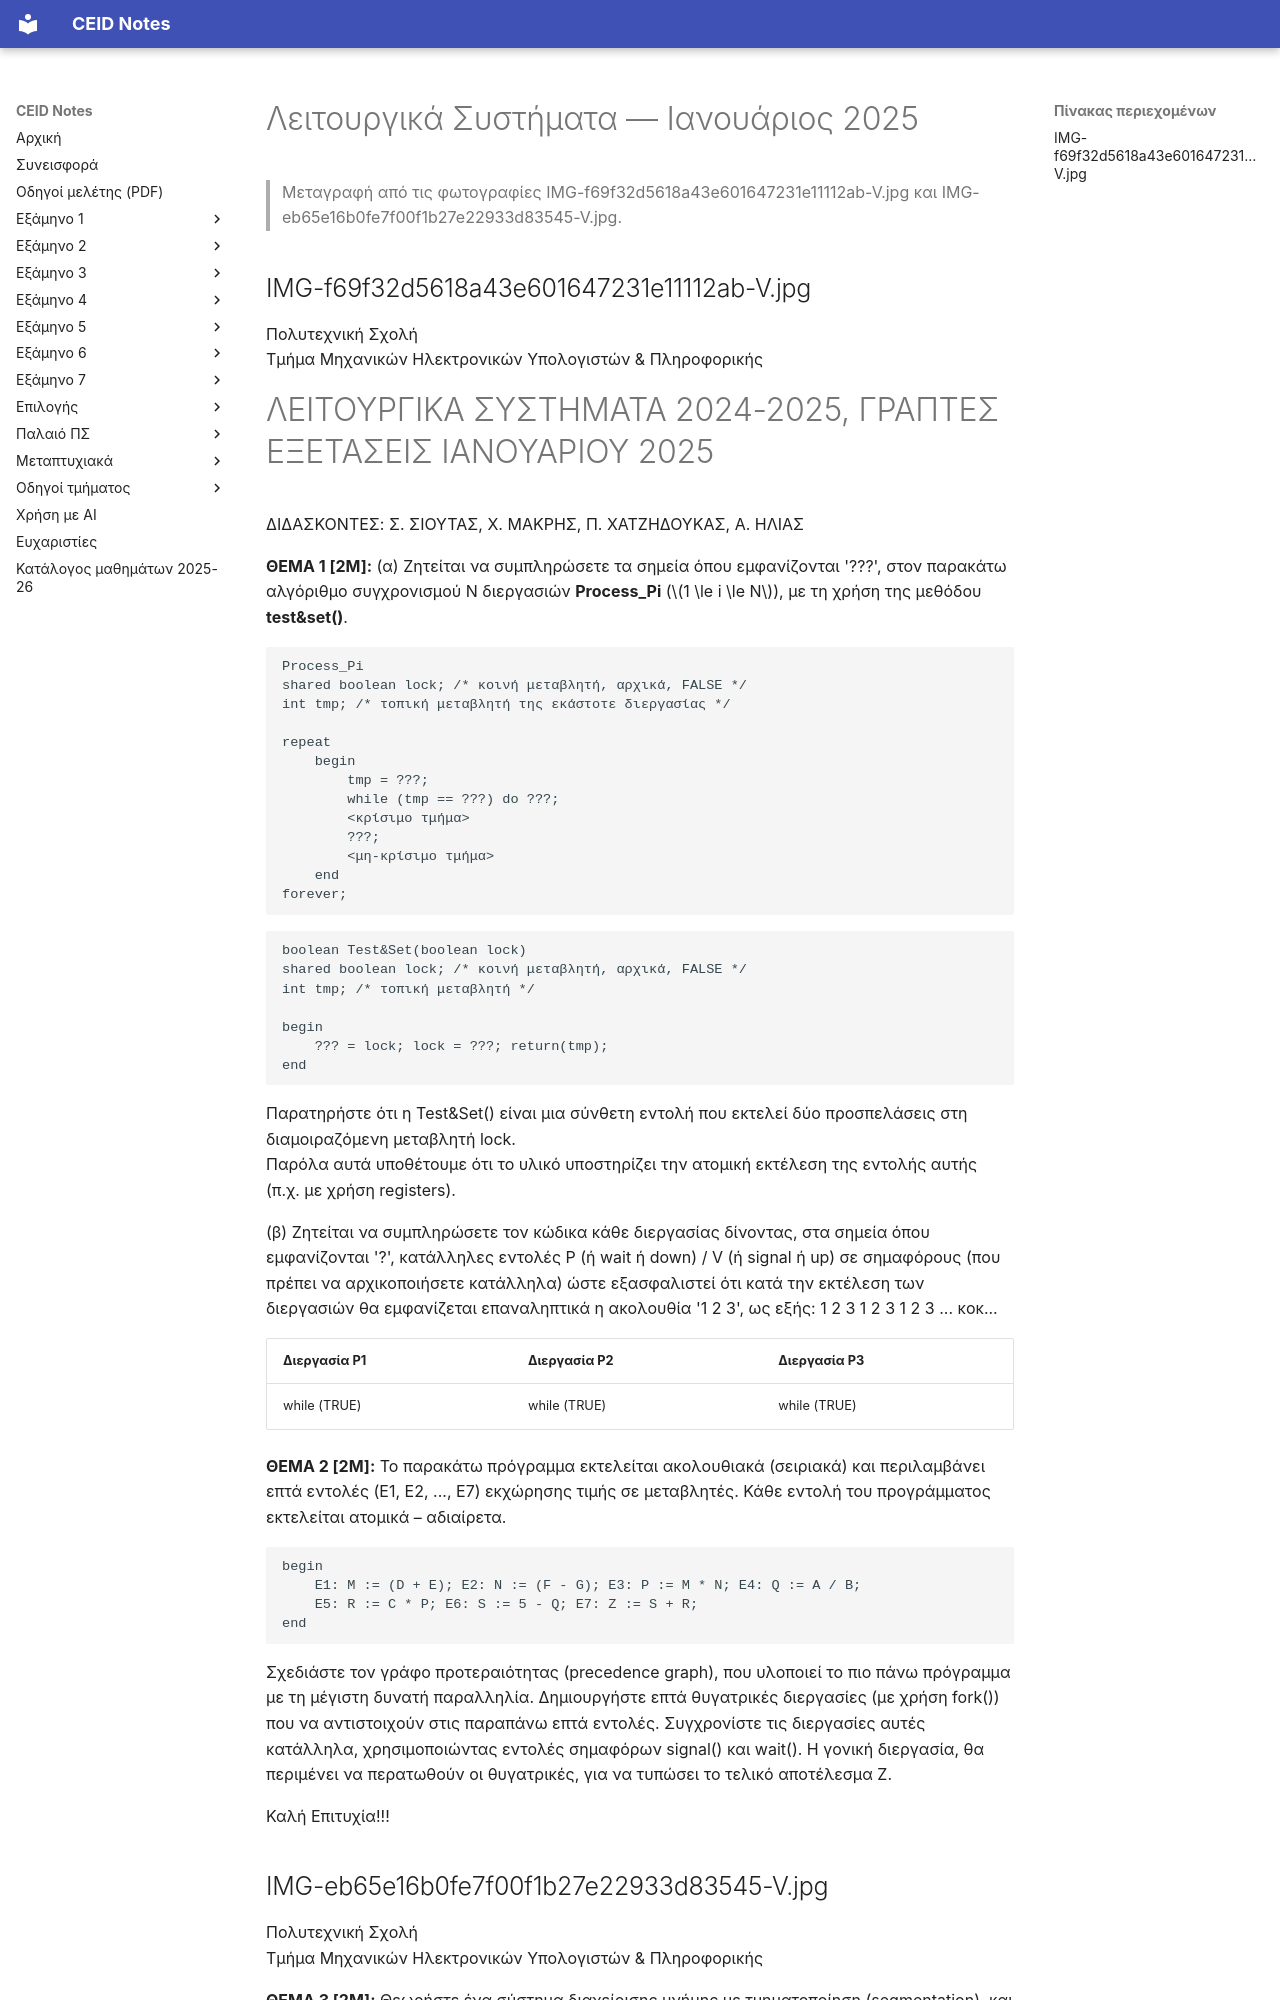

repository: kdngiorgos/ceid-notes · page: Semesters/Semester 5 (5ο Εξάμηνο)/Λειτουργικά Συστήματα - CEID_24Y330/Previous Exams/2025-01.html · generator: mkdocs

---
course: CEID_24Y330
session: 2025-01
label: Ιανουάριος 2025
sources:
- IMG-f69f32d5618a43e601647231e11112ab-V.jpg
- IMG-eb65e16b0fe7f00f1b27e22933d83545-V.jpg
- IMG_20260120_115021.jpg
format: open
duration_min: null
notes: Γραπτές εξετάσεις Ιανουαρίου 2025 (Θέματα 1–5). Η πρώτη φωτογραφία περιέχει τα Θέματα 1–2 και η δεύτερη τα Θέματα 3–5. Το IMG_20260120_115021.jpg είναι λύση του Θέματος 3 (ερώτημα 2111E).
transcription: verbatim
solutions: community
---
# Λειτουργικά Συστήματα — Ιανουάριος 2025

> Μεταγραφή από τις φωτογραφίες IMG-f69f32d5618a43e601647231e11112ab-V.jpg και IMG-eb65e16b0fe7f00f1b27e22933d83545-V.jpg.

## IMG-f69f32d5618a43e601647231e11112ab-V.jpg

Πολυτεχνική Σχολή  
Τμήμα Μηχανικών Ηλεκτρονικών Υπολογιστών & Πληροφορικής  

# ΛΕΙΤΟΥΡΓΙΚΑ ΣΥΣΤΗΜΑΤΑ 2024-2025, ΓΡΑΠΤΕΣ ΕΞΕΤΑΣΕΙΣ ΙΑΝΟΥΑΡΙΟΥ 2025
ΔΙΔΑΣΚΟΝΤΕΣ: Σ. ΣΙΟΥΤΑΣ, Χ. ΜΑΚΡΗΣ, Π. ΧΑΤΖΗΔΟΥΚΑΣ, Α. ΗΛΙΑΣ

**ΘΕΜΑ 1 [2Μ]:** (α) Ζητείται να συμπληρώσετε τα σημεία όπου εμφανίζονται '???', στον παρακάτω αλγόριθμο συγχρονισμού Ν διεργασιών **Process_Pi** ($1 \le i \le N$), με τη χρήση της μεθόδου **test&set()**.

```text
Process_Pi
shared boolean lock; /* κοινή μεταβλητή, αρχικά, FALSE */
int tmp; /* τοπική μεταβλητή της εκάστοτε διεργασίας */

repeat
    begin
        tmp = ???;
        while (tmp == ???) do ???;
        <κρίσιμο τμήμα>
        ???;
        <μη-κρίσιμο τμήμα>
    end
forever;
```

```text
boolean Test&Set(boolean lock)
shared boolean lock; /* κοινή μεταβλητή, αρχικά, FALSE */
int tmp; /* τοπική μεταβλητή */

begin
    ??? = lock; lock = ???; return(tmp);
end
```

Παρατηρήστε ότι η Test&Set() είναι μια σύνθετη εντολή που εκτελεί δύο προσπελάσεις στη διαμοιραζόμενη μεταβλητή lock.  
Παρόλα αυτά υποθέτουμε ότι το υλικό υποστηρίζει την ατομική εκτέλεση της εντολής αυτής (π.χ. με χρήση registers).

(β) Ζητείται να συμπληρώσετε τον κώδικα κάθε διεργασίας δίνοντας, στα σημεία όπου εμφανίζονται '?', κατάλληλες εντολές P (ή wait ή down) / V (ή signal ή up) σε σημαφόρους (που πρέπει να αρχικοποιήσετε κατάλληλα) ώστε εξασφαλιστεί ότι κατά την εκτέλεση των διεργασιών θα εμφανίζεται επαναληπτικά η ακολουθία '1 2 3', ως εξής: 1 2 3 1 2 3 1 2 3 ... κοκ...

| Διεργασία P1 | Διεργασία P2 | Διεργασία P3 |
| :--- | :--- | :--- |
| while (TRUE) {<br>?<br>print("1");<br>?<br>} | while (TRUE) {<br>?<br>print("2");<br>?<br>} | while (TRUE) {<br>?<br>print("3");<br>?<br>} |

**ΘΕΜΑ 2 [2Μ]:** Το παρακάτω πρόγραμμα εκτελείται ακολουθιακά (σειριακά) και περιλαμβάνει επτά εντολές (Ε1, Ε2, ..., Ε7) εκχώρησης τιμής σε μεταβλητές. Κάθε εντολή του προγράμματος εκτελείται ατομικά – αδιαίρετα.

```text
begin
    E1: M := (D + E); E2: N := (F - G); E3: P := M * N; E4: Q := A / B;
    E5: R := C * P; E6: S := 5 - Q; E7: Z := S + R;
end
```

Σχεδιάστε τον γράφο προτεραιότητας (precedence graph), που υλοποιεί το πιο πάνω πρόγραμμα με τη μέγιστη δυνατή παραλληλία. Δημιουργήστε επτά θυγατρικές διεργασίες (με χρήση fork()) που να αντιστοιχούν στις παραπάνω επτά εντολές. Συγχρονίστε τις διεργασίες αυτές κατάλληλα, χρησιμοποιώντας εντολές σημαφόρων signal() και wait(). Η γονική διεργασία, θα περιμένει να περατωθούν οι θυγατρικές, για να τυπώσει το τελικό αποτέλεσμα Z.

Καλή Επιτυχία!!!
